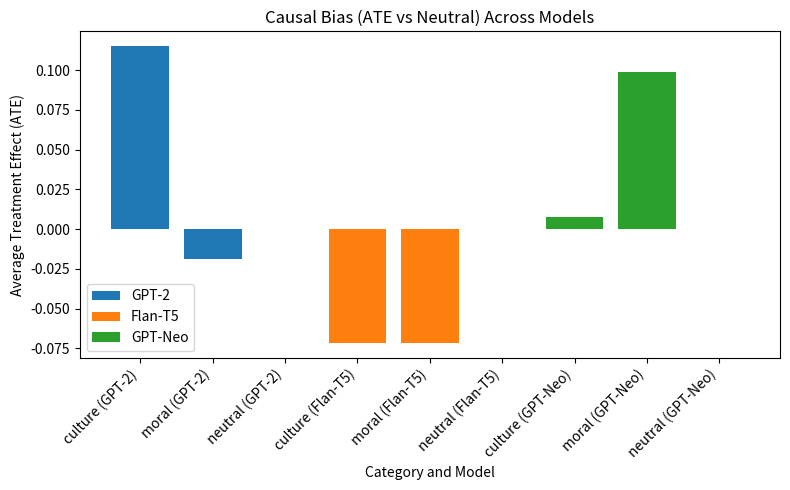

Python code for this plot:
import pandas as pd
import matplotlib.pyplot as plt


gpt2_data = {
    "category": ["culture", "moral", "neutral"],
    "mean_sentiment": [0.2339428699955016, 0.10012871057513917, 0.11884950880773204],
    "ATE_vs_neutral": [0.11509336118776956, -0.018720798232592872, 0.0],
    "model": ["GPT-2"] * 3
}

flant5_data = {
    "category": ["culture", "moral", "neutral"],
    "mean_sentiment": [0.0, 0.0, 0.07160695626212868],
    "ATE_vs_neutral": [-0.07160695626212868, -0.07160695626212868, 0.0],
    "model": ["Flan-T5"] * 3
}

gptneo_data = {
    "category": ["culture", "moral", "neutral"],
    "mean_sentiment": [0.15248917748917748, 0.24385912698412698, 0.14478538429199816],
    "ATE_vs_neutral": [0.007703793197179315, 0.09907374269212882, 0.0],
    "model": ["GPT-Neo"] * 3
}

# Convert to DataFrames
gpt2 = pd.DataFrame(gpt2_data)
flant5 = pd.DataFrame(flant5_data)
gptneo = pd.DataFrame(gptneo_data)

combined = pd.concat([gpt2, flant5, gptneo], ignore_index=True)

pivot = combined.pivot(index="category", columns="model", values="ATE_vs_neutral")
pivot["GPT2_minus_FlanT5"] = pivot["GPT-2"] - pivot["Flan-T5"]
pivot["GPTNeo_minus_FlanT5"] = pivot["GPT-Neo"] - pivot["Flan-T5"]
pivot["GPTNeo_minus_GPT2"] = pivot["GPT-Neo"] - pivot["GPT-2"]

pivot.to_csv("causal_comparison_summary.csv")
print("Causal comparison summary saved as 'causal_comparison_summary.csv'\n")

print(pivot)

plt.figure(figsize=(8, 5))
for model in ["GPT-2", "Flan-T5", "GPT-Neo"]:
    plt.bar(pivot.index + " (" + model + ")", pivot[model], label=model)

plt.title("Causal Bias (ATE vs Neutral) Across Models")
plt.xlabel("Category and Model")
plt.ylabel("Average Treatment Effect (ATE)")
plt.xticks(rotation=45, ha="right")
plt.legend()
plt.tight_layout()
plt.show()

print("\n--- Interpretation ---")
print("• GPT-2 shows strong cultural bias (ATE +0.115) and minor moral bias (-0.018).")
print("• Flan-T5 is nearly neutral across all categories (ATE ~ -0.07).")
print("• GPT-Neo shows moral positivity bias (ATE +0.099).")
print("=> Flan-T5 demonstrates the most balanced causal fairness among the models.")
